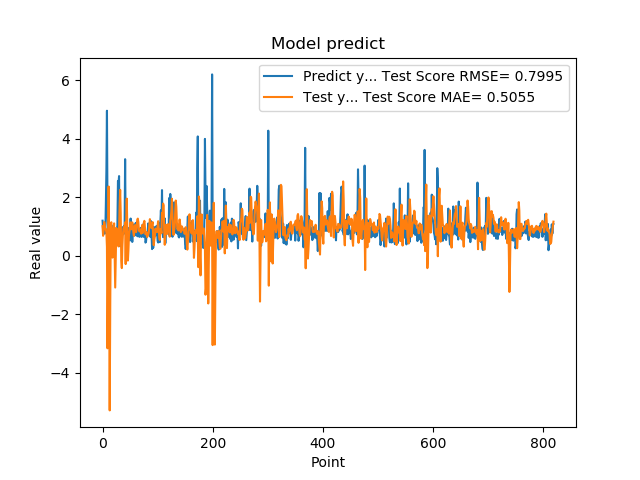

The table this chart was drawn from, first rows:
1.201630949974060059e+00, 1.014789040398422992e+00
8.802530169486999512e-01, 6.847334893040343262e-01
8.531429767608642578e-01, 8.650652061222939837e-01
7.591750025749206543e-01, 1.156476104845296726e+00
1.005007982254028320e+00, 1.056089055795535359e+00
7.687720060348510742e-01, 9.089050714658578611e-01
1.740013241767883301e+00, 9.137815497967363143e-01
2.913533687591552734e+00, 7.852129362151055725e-01
4.963075160980224609e+00, 3.035469398473344960e-01
1.471215128898620605e+00, -3.163782782865646848e+00
1.000648975372314453e+00, -1.057759833620298018e+00
8.220189809799194336e-01, 2.372538230584320562e+00
9.362199902534482643e-01, -8.953593178245969897e-01
5.486897230148315430e-01, -5.287413601736414392e+00
1.111255049705505371e+00, -1.642863141409254712e+00
7.148039937019348145e-01, 1.110376077688518981e+00
1.052167057991027832e+00, 1.148716401885997662e+00
8.955980539321898304e-01, 6.668791672199750886e-01
7.769405245780944824e-01, -6.066119713711118355e-02
5.699509978294372559e-01, 4.028790678097784461e-01
8.244060277938842773e-01, 8.825432724509989502e-01
5.800840258598327637e-01, 1.111098713946434779e+00
9.488009810447691761e-01, -6.652725600523197447e-02
7.918390035629272461e-01, -1.084560576890076788e+00
6.937990188598632812e-01, 4.480731950656464263e-02
6.834830045700073242e-01, 9.525649485638414404e-01
9.433320164680479847e-01, 8.892346921109225422e-01
1.032713770866394043e+00, 7.548600937049593229e-01
2.556216001510620117e+00, 7.967657775208711879e-01
2.464895963668823242e+00, 3.210213336450508659e-01
2.728049993515014204e+00, 8.730575218337597310e-01
3.558506965637206476e-01, 1.687933623320412968e+00
3.262020051479339600e-01, 2.256645770332321277e+00
3.781589865684509277e-01, 1.463128290293370437e+00
6.306380033493041992e-01, -1.579570783561300706e-01
8.854129910469055176e-01, -4.200740258947845418e-01
9.743152856826782227e-01, 3.160114766870165681e-01
7.307389974594116211e-01, 7.325747052923384794e-01
9.521890282630921520e-01, 9.485674704570679072e-01
1.011654973030090332e+00, 9.876063239411767558e-01
7.643579840660095215e-01, 9.947887160916994986e-01
3.306220054626464844e+00, 1.145721028097168359e+00
7.543110251426696777e-01, -2.815102237257729456e-01
1.409499049186706321e+00, 1.164274915129938082e+00
6.401469707489013672e-01, 1.956789445068968014e+00
8.640019893646240234e-01, 9.530295186984487632e-01
8.469420075416564941e-01, -1.618627478604500458e-01
7.976629734039306641e-01, 1.841895895911533909e-01
9.555831551551821068e-01, 7.041757453759986962e-01
9.546210169792175293e-01, 8.517598106568715632e-01
5.251880288124084473e-01, 1.024162884695072107e+00
1.275226235389709695e+00, 1.145108927893088824e+00
8.355640172958374023e-01, 9.076282541897605638e-01
7.640249729156494141e-01, 9.909681739870959127e-01
4.752210080623626154e-01, 1.142589766100125193e+00
7.414129972457885742e-01, 9.682556993543811608e-01
1.069700956344604492e+00, 7.972134336155534129e-01
7.892770171165466309e-01, 6.841547416697211226e-01
6.914690136909484863e-01, 9.829653512055409603e-01
7.093830108642578125e-01, 1.051688438139537940e+00
1.115731000900268555e+00, 8.935972229791001586e-01
... 759 more rows
